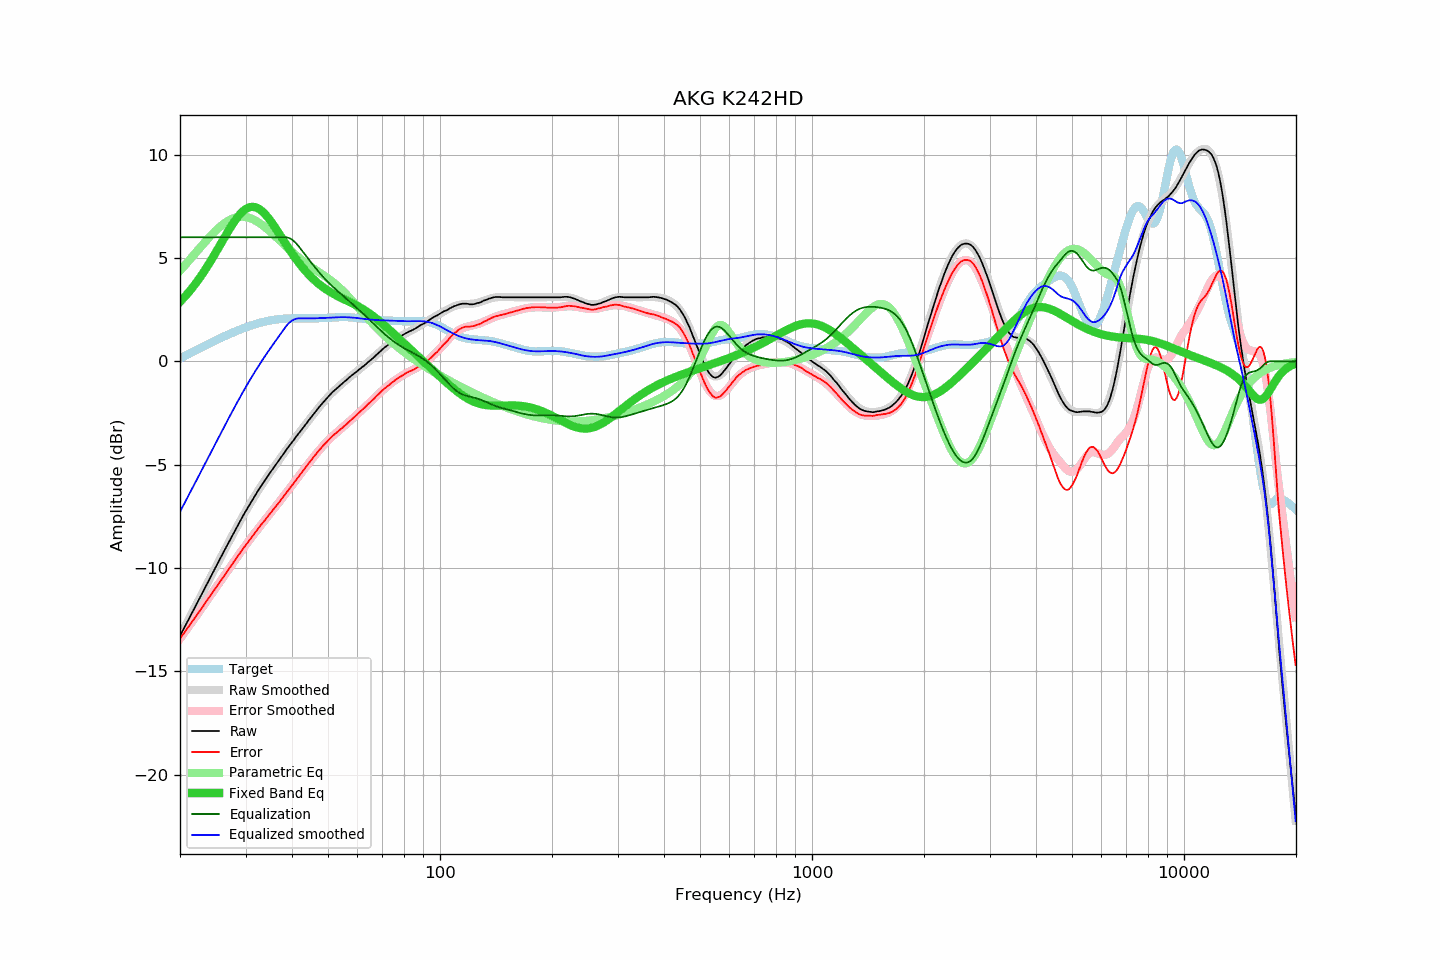

The file beside this chart, header and first rows:
frequency, raw, error, smoothed, error_smoothed, equalization, parametric_eq, equalized_raw, equalized_smoothed, target
20.00, -13.28, -13.42, -13.28, -13.42, 6.00, 2.88, -7.28, -7.28, 0.14
20.20, -13.13, -13.31, -13.13, -13.31, 6.00, 2.96, -7.13, -7.13, 0.18
20.40, -12.98, -13.20, -12.98, -13.20, 6.00, 3.04, -6.98, -6.98, 0.22
20.61, -12.83, -13.09, -12.83, -13.09, 6.00, 3.13, -6.83, -6.83, 0.26
20.81, -12.68, -12.98, -12.69, -12.98, 6.00, 3.21, -6.68, -6.69, 0.30
21.02, -12.54, -12.88, -12.54, -12.88, 6.00, 3.30, -6.54, -6.54, 0.34
21.23, -12.39, -12.77, -12.39, -12.77, 6.00, 3.40, -6.39, -6.39, 0.38
21.44, -12.24, -12.66, -12.24, -12.66, 6.00, 3.49, -6.24, -6.24, 0.42
21.66, -12.09, -12.55, -12.09, -12.55, 6.00, 3.59, -6.09, -6.09, 0.46
21.87, -11.94, -12.44, -11.94, -12.44, 6.00, 3.69, -5.94, -5.94, 0.50
22.09, -11.79, -12.33, -11.79, -12.33, 6.00, 3.79, -5.79, -5.79, 0.54
22.31, -11.64, -12.22, -11.64, -12.22, 6.00, 3.90, -5.64, -5.64, 0.58
22.54, -11.49, -12.11, -11.49, -12.11, 6.00, 4.01, -5.49, -5.49, 0.62
22.76, -11.34, -12.00, -11.34, -11.99, 6.00, 4.12, -5.34, -5.34, 0.66
22.99, -11.19, -11.89, -11.19, -11.88, 6.00, 4.23, -5.19, -5.19, 0.70
23.22, -11.04, -11.78, -11.04, -11.77, 6.00, 4.35, -5.04, -5.04, 0.74
23.45, -10.88, -11.65, -10.88, -11.66, 6.00, 4.47, -4.88, -4.88, 0.77
23.69, -10.73, -11.55, -10.73, -11.55, 6.00, 4.59, -4.73, -4.73, 0.81
23.92, -10.58, -11.43, -10.58, -11.43, 6.00, 4.71, -4.58, -4.58, 0.85
24.16, -10.43, -11.32, -10.43, -11.32, 6.00, 4.84, -4.43, -4.43, 0.89
24.40, -10.28, -11.21, -10.28, -11.21, 6.00, 4.97, -4.28, -4.28, 0.93
24.65, -10.13, -11.10, -10.13, -11.10, 6.00, 5.10, -4.13, -4.13, 0.97
24.89, -9.98, -10.98, -9.98, -10.98, 6.00, 5.23, -3.98, -3.98, 1.01
25.14, -9.83, -10.87, -9.83, -10.87, 6.00, 5.36, -3.83, -3.83, 1.04
25.39, -9.68, -10.76, -9.68, -10.76, 6.00, 5.50, -3.68, -3.68, 1.08
25.65, -9.53, -10.65, -9.53, -10.65, 6.00, 5.63, -3.53, -3.53, 1.12
25.91, -9.38, -10.54, -9.38, -10.54, 6.00, 5.77, -3.38, -3.38, 1.15
26.16, -9.24, -10.43, -9.24, -10.42, 6.00, 5.90, -3.24, -3.24, 1.19
26.43, -9.09, -10.32, -9.09, -10.31, 6.00, 6.03, -3.09, -3.09, 1.23
26.69, -8.94, -10.20, -8.94, -10.20, 6.00, 6.17, -2.94, -2.94, 1.26
26.96, -8.79, -10.09, -8.79, -10.09, 6.00, 6.30, -2.79, -2.79, 1.30
27.23, -8.65, -9.98, -8.65, -9.98, 6.00, 6.42, -2.65, -2.65, 1.33
27.50, -8.50, -9.87, -8.50, -9.86, 6.00, 6.55, -2.50, -2.50, 1.36
27.77, -8.36, -9.76, -8.36, -9.75, 6.00, 6.67, -2.36, -2.36, 1.40
28.05, -8.21, -9.64, -8.21, -9.64, 6.00, 6.78, -2.21, -2.21, 1.43
28.33, -8.07, -9.53, -8.07, -9.53, 6.00, 6.89, -2.07, -2.07, 1.46
28.62, -7.92, -9.42, -7.92, -9.42, 6.00, 6.99, -1.92, -1.92, 1.49
28.90, -7.78, -9.31, -7.78, -9.31, 6.00, 7.09, -1.78, -1.78, 1.53
29.19, -7.64, -9.20, -7.64, -9.20, 6.00, 7.17, -1.64, -1.64, 1.56
29.48, -7.50, -9.09, -7.51, -9.09, 6.00, 7.25, -1.50, -1.51, 1.59
29.78, -7.36, -8.98, -7.37, -8.99, 6.00, 7.31, -1.36, -1.37, 1.62
30.08, -7.23, -8.88, -7.23, -8.88, 6.00, 7.37, -1.23, -1.23, 1.65
30.38, -7.10, -8.78, -7.10, -8.77, 6.00, 7.41, -1.10, -1.10, 1.68
30.68, -6.97, -8.67, -6.97, -8.67, 6.00, 7.44, -0.97, -0.97, 1.70
30.99, -6.84, -8.57, -6.84, -8.56, 6.00, 7.46, -0.84, -0.84, 1.73
31.30, -6.71, -8.47, -6.71, -8.46, 6.00, 7.47, -0.71, -0.71, 1.76
31.61, -6.58, -8.36, -6.58, -8.36, 6.00, 7.47, -0.58, -0.58, 1.78
31.93, -6.45, -8.26, -6.45, -8.26, 6.00, 7.45, -0.45, -0.45, 1.80
32.24, -6.33, -8.16, -6.33, -8.16, 6.00, 7.42, -0.33, -0.33, 1.83
32.57, -6.20, -8.05, -6.21, -8.06, 6.00, 7.38, -0.20, -0.21, 1.85
32.89, -6.08, -7.95, -6.09, -7.96, 6.00, 7.33, -0.08, -0.09, 1.87
33.22, -5.96, -7.85, -5.97, -7.86, 6.00, 7.26, 0.04, 0.03, 1.89
33.55, -5.85, -7.76, -5.85, -7.76, 6.00, 7.19, 0.15, 0.15, 1.91
33.89, -5.74, -7.67, -5.73, -7.66, 6.00, 7.11, 0.26, 0.27, 1.93
34.23, -5.62, -7.57, -5.62, -7.56, 6.00, 7.02, 0.38, 0.38, 1.94
34.57, -5.50, -7.46, -5.50, -7.47, 6.00, 6.93, 0.50, 0.50, 1.96
34.92, -5.39, -7.37, -5.39, -7.37, 6.00, 6.83, 0.61, 0.61, 1.98
35.27, -5.28, -7.27, -5.28, -7.27, 6.00, 6.72, 0.72, 0.72, 1.99
35.62, -5.17, -7.17, -5.17, -7.17, 6.00, 6.61, 0.83, 0.83, 2.00
35.97, -5.06, -7.07, -5.06, -7.07, 6.00, 6.49, 0.94, 0.94, 2.02
... 635 more rows
